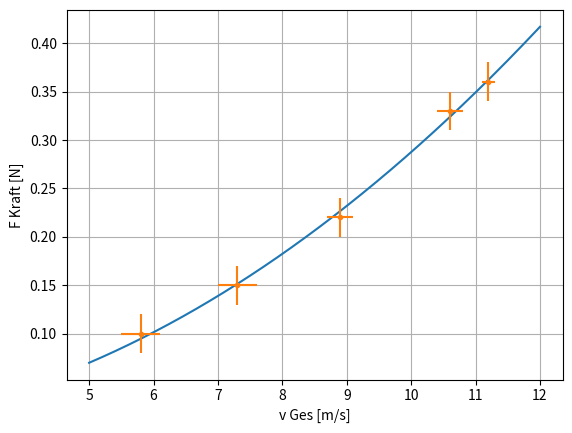

This chart was generated by the following Python code:
import numpy as np
import scipy.optimize
import matplotlib.pyplot as plt

v=[5.8,7.3,8.9,10.6,11.2]
dv=[0.3,0.3,0.2,0.2,0.1]

F=[0.1,0.15,0.22,0.33,0.36]
dF=[0.02]*5

def f(v,b,n):
    return b*np.abs(v)**n

popt, pcov = scipy.optimize.curve_fit(f,v,F,sigma=dF)

v_fit=np.linspace(5,12,1000)
F_fit=f(v_fit,popt[0],popt[1])

plt.plot(v_fit,F_fit)

plt.errorbar(v, F, yerr=dF,xerr=dv,fmt='.')

plt.grid()
plt.xlabel("v Ges [m/s]")
plt.ylabel("F Kraft [N]")